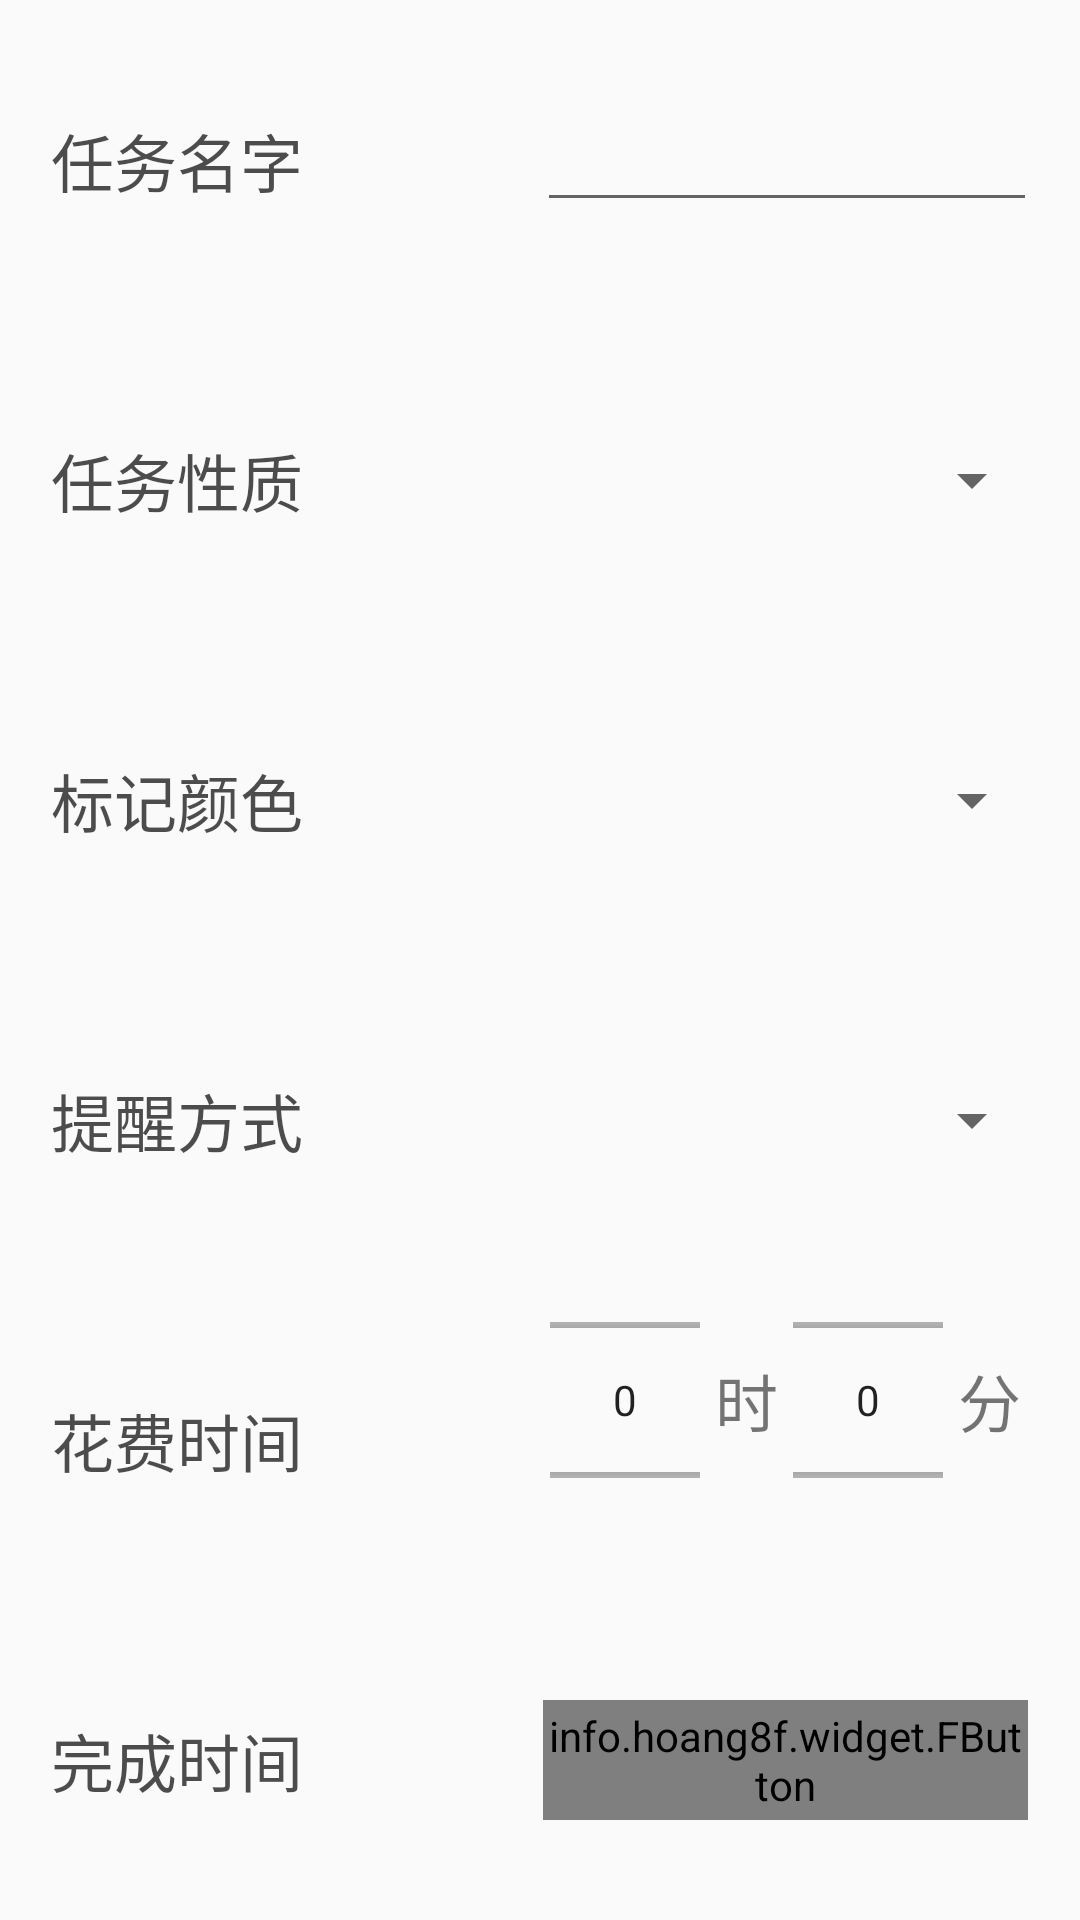

Layout XML and referenced resources for this Android screen:
<!-- AndroidManifest.xml: application theme AppTheme -->
<!-- res/layout/fragment_edit_task.xml -->
<RelativeLayout xmlns:android="http://schemas.android.com/apk/res/android"
    xmlns:fbutton="http://schemas.android.com/apk/res-auto"
    xmlns:tools="http://schemas.android.com/tools"

    android:layout_width="match_parent"
    android:layout_height="match_parent"
    tools:context="com.example.yuwei.killexam.taskFragments.CreateTaskFragment
    ">


    <LinearLayout
        style="@style/fragmentLinearLayoutStyle"
        android:layout_width="match_parent"
        android:layout_height="match_parent"
        android:orientation="vertical">

        <LinearLayout
            android:id="@+id/edit_task_name"
            android:layout_width="match_parent"
            android:layout_height="0dp"
            android:layout_weight="1"

            android:orientation="horizontal">

            <TextView
                style="@style/createTaskTextView"
                android:text="任务名字" />

            <EditText
                android:id="@+id/editTaskNameText"
                android:layout_width="25dp"
                android:layout_height="wrap_content"
                android:layout_gravity="center|left"
                android:layout_weight="0.95"
                android:layout_marginLeft="13dp"
                android:layout_marginRight="2dp"
                android:inputType="textMultiLine" />
        </LinearLayout>

        <LinearLayout
            android:id="@+id/editTaskAttribute"
            android:layout_width="match_parent"
            android:layout_height="0dp"
            android:layout_weight="1"
            android:orientation="horizontal">

            <TextView
                style="@style/createTaskTextView"
                android:text="@string/create_task_task_attribute" />


            <Spinner
                android:id="@+id/editTaskAttributeSpinner"
                style="@style/spinnerStyle"
                android:clickable="false" />
        </LinearLayout>


        <LinearLayout
            android:id="@+id/editTaskColorTag"
            android:layout_width="match_parent"
            android:layout_height="0dp"
            android:layout_weight="1"
            android:orientation="horizontal">

            <TextView
                style="@style/createTaskTextView"
                android:text="@string/create_task_color_tag" />


            <Spinner
                android:id="@+id/editTaskColorTagSpinner"
                style="@style/spinnerStyle" />
        </LinearLayout>

        <LinearLayout
            android:id="@+id/editRemindMethod"
            android:layout_width="match_parent"
            android:layout_height="0dp"
            android:layout_weight="1"
            android:orientation="horizontal">

            <TextView
                style="@style/createTaskTextView"
                android:text="@string/create_task_remind_method" />

            <Spinner
                android:id="@+id/editRemindMethodSpinner"
                style="@style/spinnerStyle" />
        </LinearLayout>

        <LinearLayout
            android:id="@+id/editTaskSpendTime"
            android:layout_width="match_parent"
            android:layout_height="0dp"
            android:layout_weight="1"
            android:orientation="horizontal">

            <LinearLayout
                android:layout_width="0dp"
                android:layout_height="wrap_content"
                android:layout_gravity="center"
                android:layout_weight="1">

                <TextView
                    style="@style/createTaskTextView"
                    android:text="@string/create_task_spend_time" />
            </LinearLayout>

            <LinearLayout
                android:layout_width="0dp"
                android:layout_height="wrap_content"
                android:layout_weight="1.05"
                android:gravity="start"
                android:orientation="horizontal">

                <NumberPicker
                    android:id="@+id/editSpendTimePickerHours"
                    style="@style/numberPickerStyle" />

                <TextView
                    android:layout_width="wrap_content"
                    android:layout_height="wrap_content"
                    android:layout_gravity="center"
                    android:text="时"
                    android:textSize="@dimen/create_task_text_size" />

                <NumberPicker
                    android:id="@+id/editSpendTimePickerMinutes"
                    style="@style/numberPickerStyle" />

                <TextView
                    android:layout_width="wrap_content"
                    android:layout_height="wrap_content"
                    android:layout_gravity="center"
                    android:text="分"
                    android:textSize="@dimen/create_task_text_size" />
            </LinearLayout>

        </LinearLayout>

        <LinearLayout
            android:id="@+id/editTaskFinishDate"
            android:layout_width="match_parent"
            android:layout_height="0dp"
            android:layout_weight="1"
            android:orientation="horizontal">

            <TextView
                style="@style/createTaskTextView"
                android:text="@string/create_task_finish_date" />

            <info.hoang8f.widget.FButton
                android:id="@+id/editFinishDatePicker"
                android:layout_width="12dp"
                android:layout_height="40dp"
                android:layout_gravity="center"
                android:layout_marginLeft="5dp"
                android:layout_marginRight="5dp"
                android:layout_weight="0.94"
                android:text="@string/create_picker"
                android:textSize="18sp"
                fbutton:buttonColor="@color/silver_deep" />


            
            
            
            

        </LinearLayout>



    </LinearLayout>


</RelativeLayout>
<!-- resources referenced by this layout -->
<resources>
  <color name="silver_deep">#e0e0e0</color>
  <dimen name="create_task_text_size">21sp</dimen>
  <string name="create_picker">点击输入</string>
  <string name="create_task_color_tag">标记颜色</string>
  <string name="create_task_finish_date">完成时间</string>
  <string name="create_task_remind_method">提醒方式</string>
  <string name="create_task_spend_time">花费时间</string>
  <string name="create_task_task_attribute">任务性质</string>
  <style name="createTaskTextView">
          <item name="android:layout_width">0dp</item>
          <item name="android:layout_height">wrap_content</item>
          <item name="android:textColor">@color/black_semi_transparent</item>
          <item name="android:layout_gravity">center</item>
          <item name="android:textSize">@dimen/create_task_text_size</item>
          <item name="android:layout_weight">1</item>
      </style>
  <style name="fragmentLinearLayoutStyle">
          <item name="android:layout_marginLeft">@dimen/fragment_maginleft</item>
          <item name="android:layout_marginRight">@dimen/fragment_maginright</item>
      </style>
  <style name="numberPickerStyle">
          <item name="android:layout_width">50dp</item>
          <item name="android:layout_height">80dp</item>
          <item name="android:layout_gravity">bottom</item>
          <item name="android:layout_marginLeft">5dp</item>
          <item name="android:layout_marginRight">5dp</item>
      </style>
  <style name="spinnerStyle">
          <item name="android:layout_width">0dp</item>
          <item name="android:layout_height">wrap_content</item>
          <item name="android:layout_gravity">center</item>
          <item name="android:layout_weight">1.1</item>
      </style>
  <style name="AppTheme" parent="Theme.AppCompat.Light.NoActionBar">
          
  
          
          <item name="colorPrimary">#00bdd6</item>
          <item name="colorAccent">#02210A</item>
  
          
          <item name="android:windowBackground">@color/dim_foreground_material_dark</item>
          <item name="windowActionBar">false</item>
          <item name="android:windowNoTitle">true</item>
  
  
      </style>
  <color name="black_semi_transparent">#B2000000</color>
  <dimen name="fragment_maginleft">17dp</dimen>
  <dimen name="fragment_maginright">12dp</dimen>
</resources>
